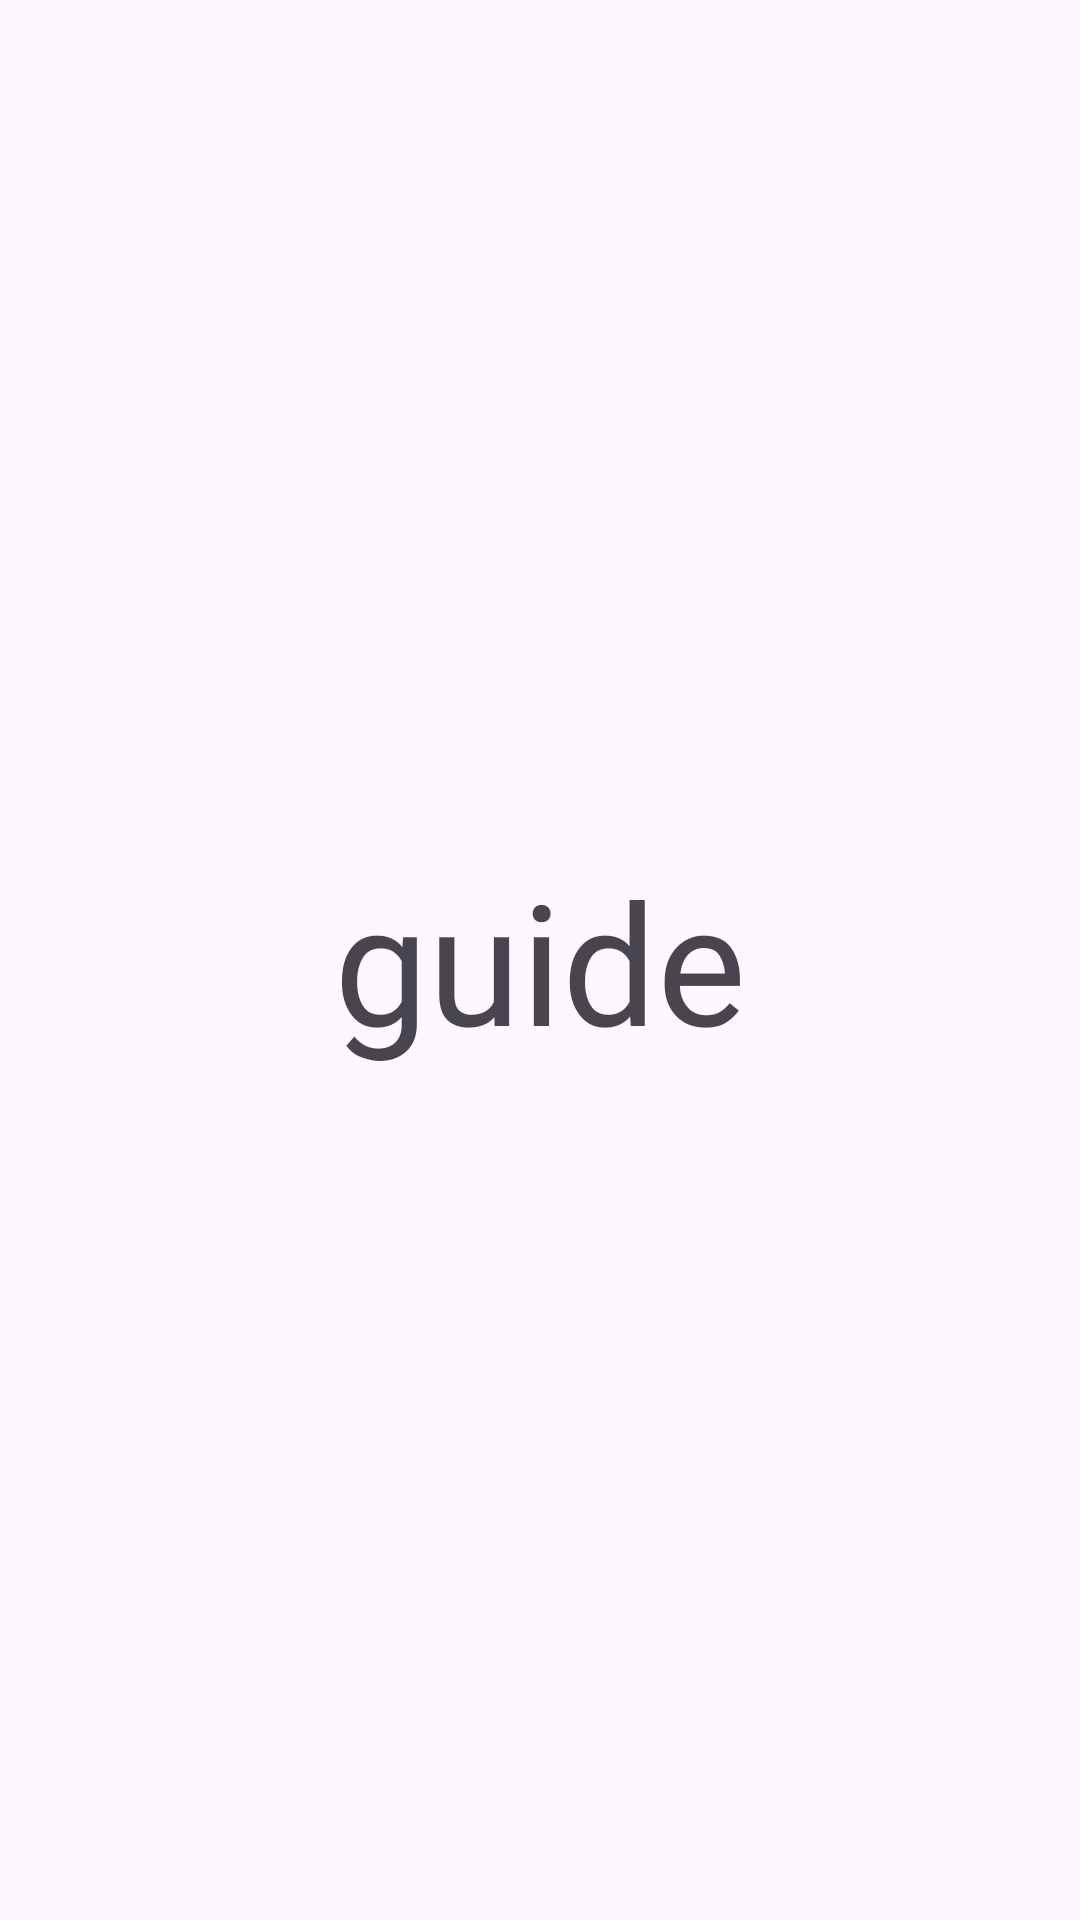

The Android layout XML behind this screen, and the referenced resources:
<!-- AndroidManifest.xml: application theme Theme.BUILDXPERT -->
<!-- res/layout/fragment_guidefragmewnt.xml -->
<?xml version="1.0" encoding="utf-8"?>
<FrameLayout xmlns:android="http://schemas.android.com/apk/res/android"
    xmlns:tools="http://schemas.android.com/tools"
    android:layout_width="match_parent"
    android:layout_height="match_parent"
    tools:context=".guidefragmewnt">

    
    <TextView
        android:layout_width="match_parent"
        android:layout_height="match_parent"
        android:text="@string/guide"
        android:textSize="56dp"
        android:fontFamily="@font/nicomoji"
        android:gravity="center"/>



</FrameLayout>
<!-- resources referenced by this layout -->
<resources>
  <string name="guide">guide</string>
  <style name="Theme.BUILDXPERT" parent="Base.Theme.BUILDXPERT" />
  <style name="Base.Theme.BUILDXPERT" parent="Theme.Material3.DayNight.NoActionBar">
          
          
      </style>
</resources>
